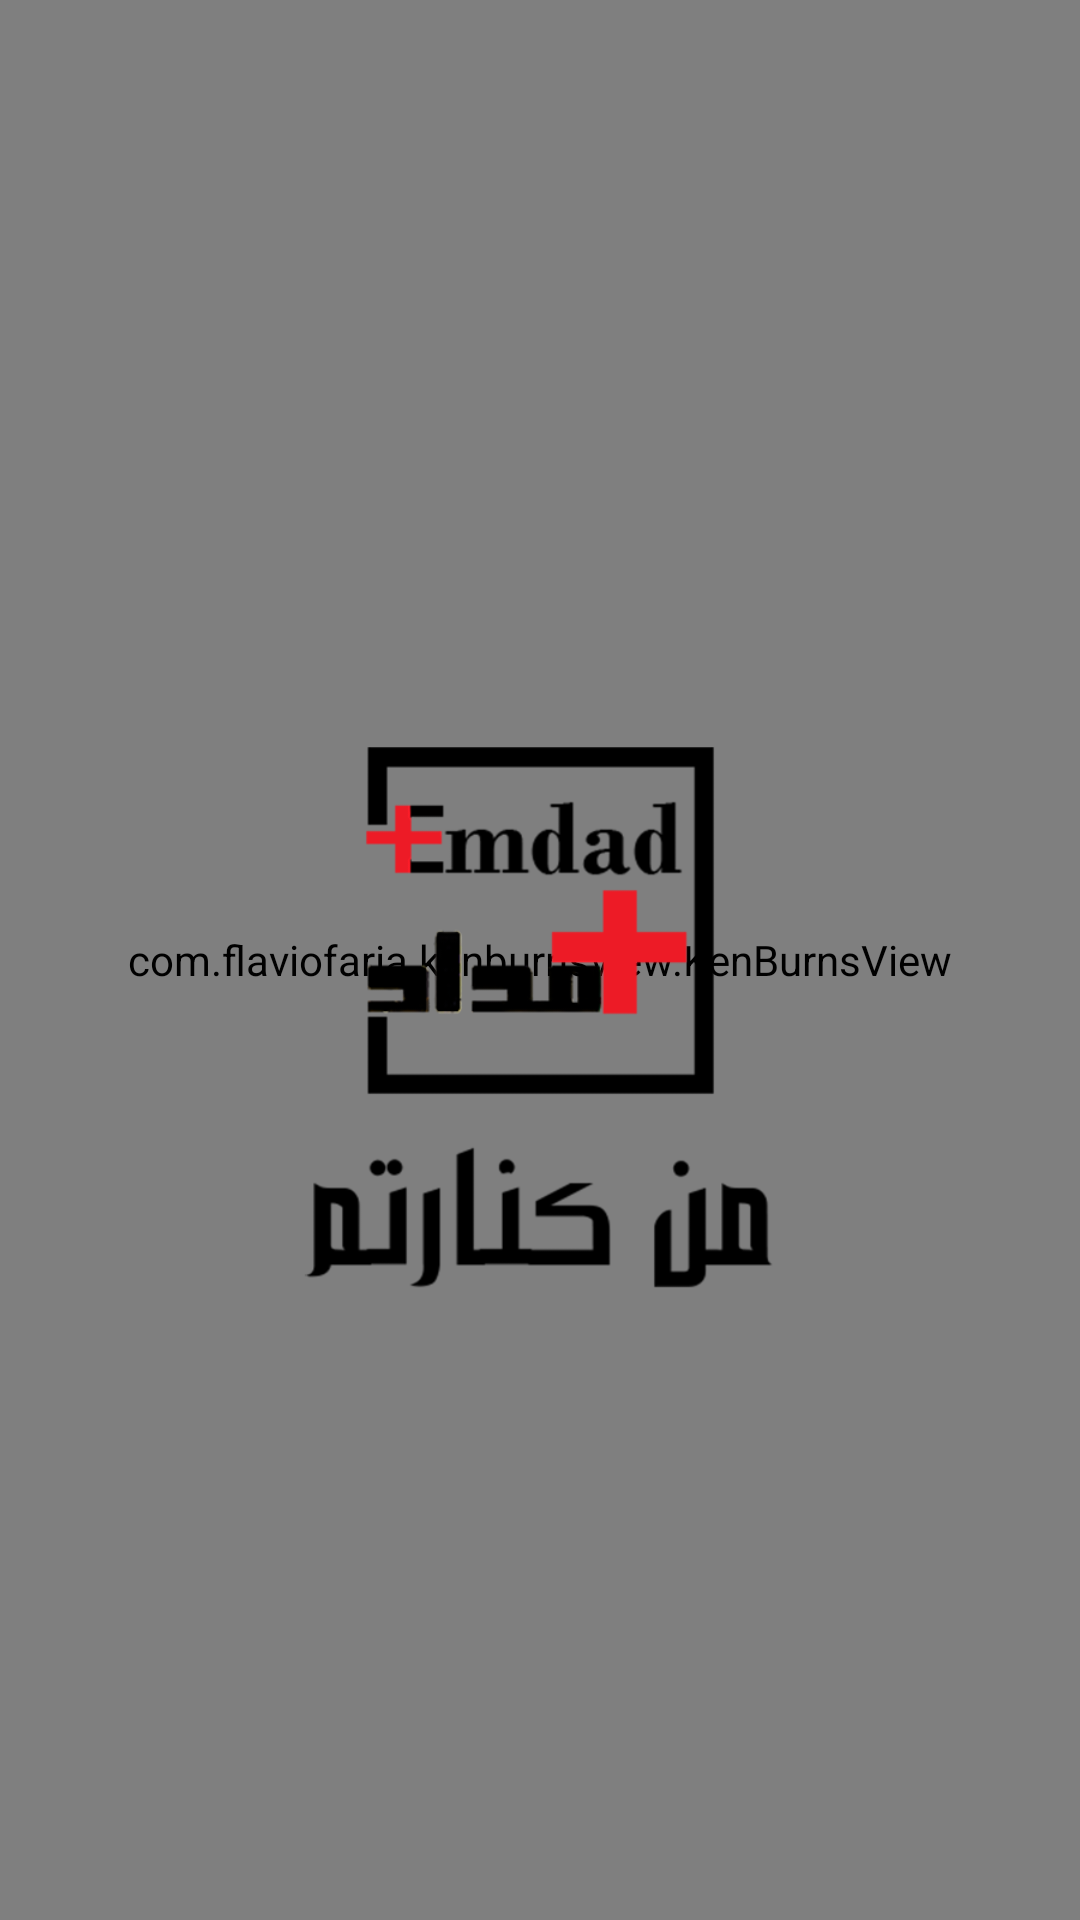

This screen was rendered from an Android layout file. Write that file and the resources it references.
<!-- AndroidManifest.xml: activity theme AppTheme.NoActionBar -->
<!-- res/layout/activity_splash.xml -->
<?xml version="1.0" encoding="utf-8"?>
<android.support.constraint.ConstraintLayout xmlns:android="http://schemas.android.com/apk/res/android"
    xmlns:app="http://schemas.android.com/apk/res-auto"
    xmlns:tools="http://schemas.android.com/tools"
    android:layout_width="match_parent"

    android:layout_height="match_parent"
    android:background="#faae19"
    tools:context="com.emdad.mankenaretam.SplashActivity">

    <com.flaviofaria.kenburnsview.KenBurnsView
        android:id="@+id/kenBurnsView"
        android:layout_width="0dp"

        android:layout_height="0dp"
        android:focusableInTouchMode="false"
        app:layout_constraintBottom_toBottomOf="parent"
        app:layout_constraintHorizontal_bias="0.0"
        app:layout_constraintLeft_toLeftOf="parent"
        app:layout_constraintRight_toRightOf="parent"
        app:layout_constraintTop_toTopOf="parent"
        app:layout_constraintVertical_bias="0.0" />

    <ImageView
        android:id="@+id/img1"
        android:layout_width="200dp"
        android:layout_height="200dp"
        android:layout_centerHorizontal="true"
        android:layout_centerVertical="true"
        android:layout_marginBottom="32dp"
        android:layout_marginEnd="8dp"
        android:layout_marginLeft="8dp"
        android:layout_marginRight="8dp"
        android:layout_marginStart="8dp"
        android:layout_marginTop="32dp"
        android:src="@drawable/b"
        app:layout_constraintBottom_toBottomOf="parent"
        app:layout_constraintLeft_toLeftOf="parent"
        app:layout_constraintRight_toRightOf="parent"
        app:layout_constraintTop_toTopOf="parent"
        app:layout_constraintVertical_bias="0.528" />

</android.support.constraint.ConstraintLayout>
<!-- resources referenced by this layout -->
<resources>
  <!-- drawable b: png bitmap (drawable, 49161 bytes) -->
  <style name="AppTheme.NoActionBar">
          <item name="windowActionBar">false</item>
          <item name="windowNoTitle">true</item>
      </style>
</resources>
